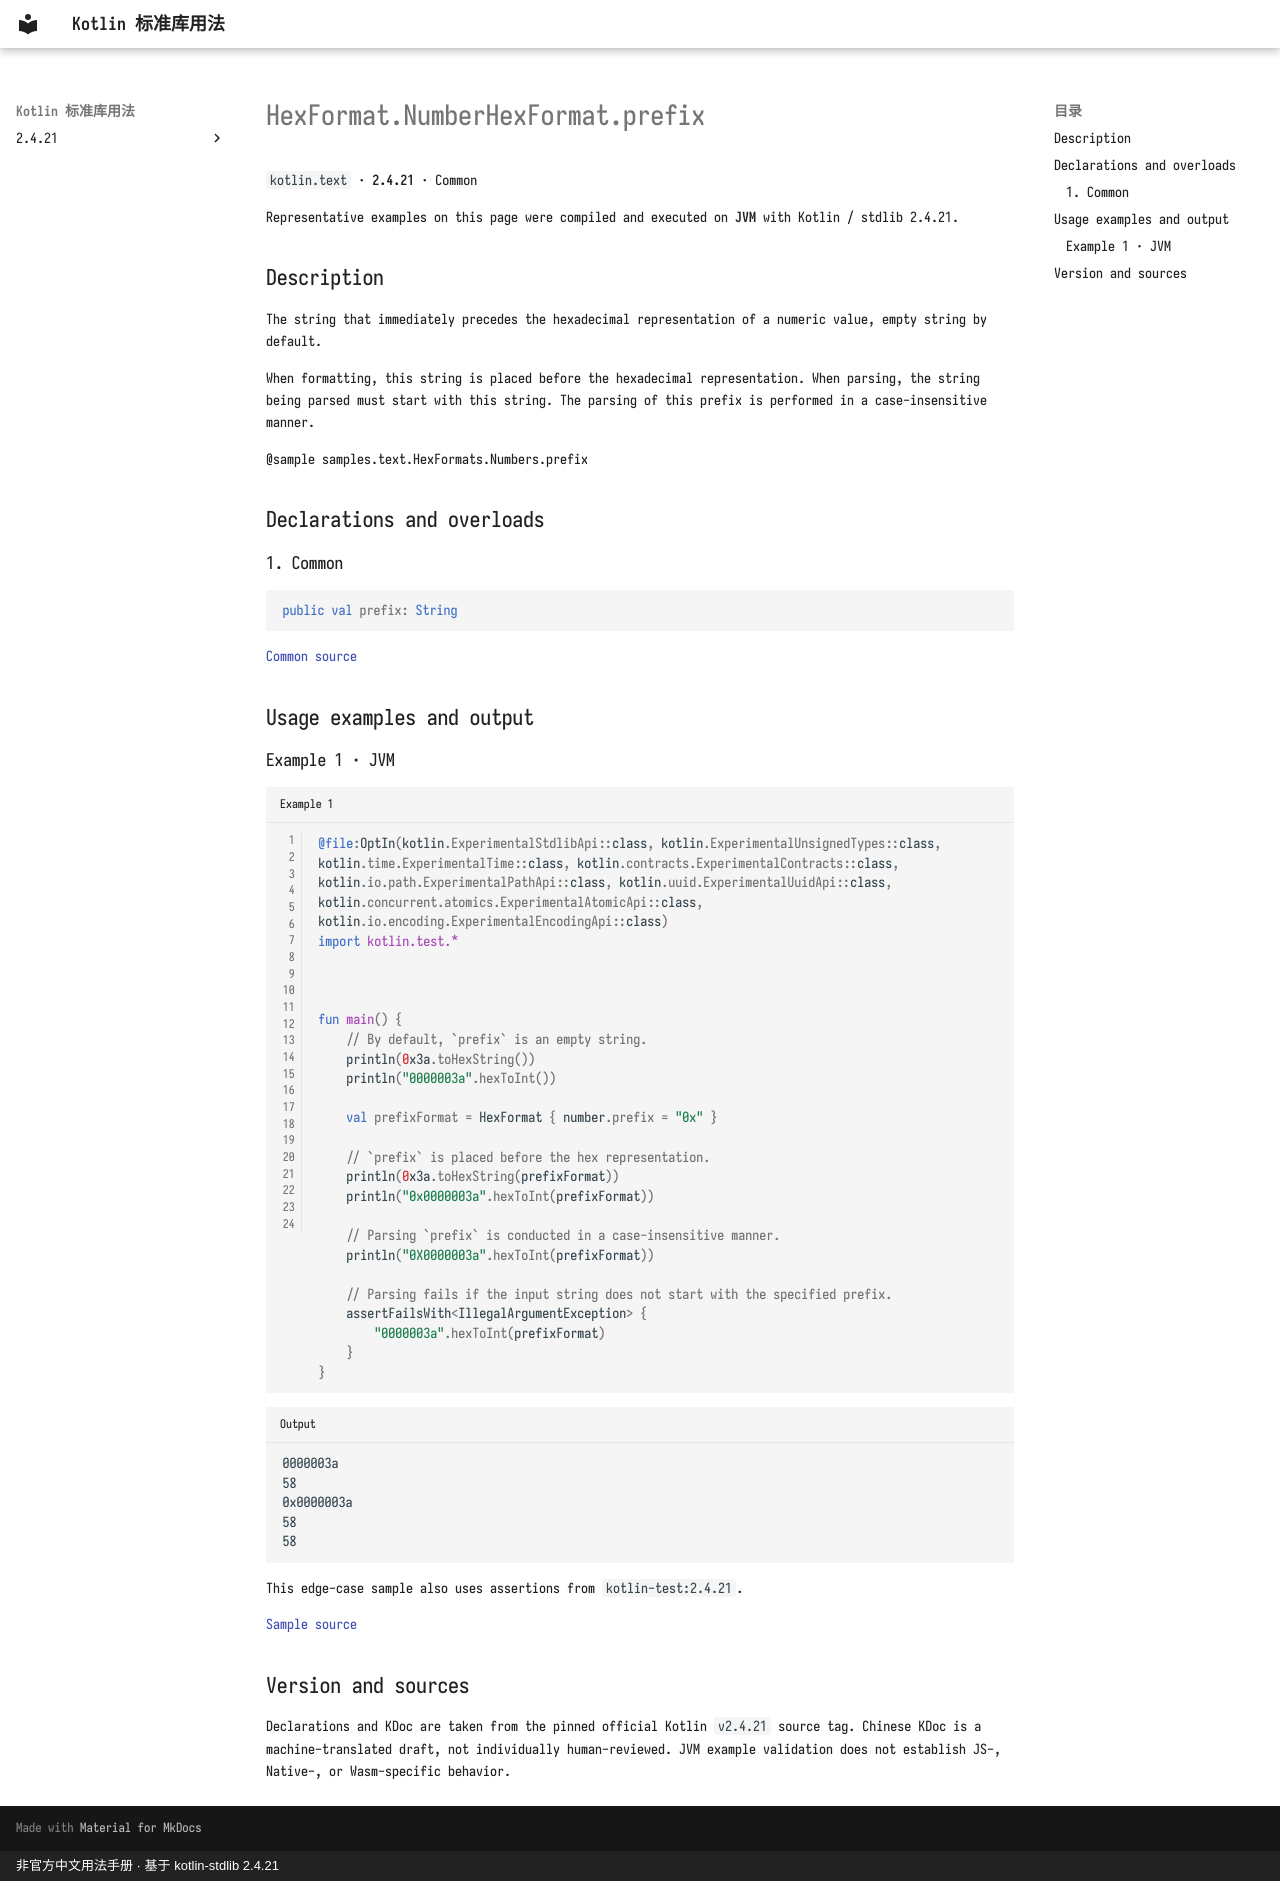

repository: oooooooko/kotlin-stdlib-docs · page: en/api/kotlin.text/hexformat-numberhexformat-prefix--15a6ae93/index.html · generator: mkdocs · copyright: 非官方中文用法手册 · 基于 kotlin-stdlib 2.4.21

# HexFormat.NumberHexFormat.prefix

`kotlin.text` · **2.4.21** · Common

Representative examples on this page were compiled and executed on **JVM** with Kotlin / stdlib 2.4.21.

## Description

The string that immediately precedes the hexadecimal representation of a numeric value,
empty string by default.

When formatting, this string is placed before the hexadecimal representation.
When parsing, the string being parsed must start with this string.
The parsing of this prefix is performed in a case-insensitive manner.

@sample samples.text.HexFormats.Numbers.prefix

## Declarations and overloads

### 1. Common

```kotlin
public val prefix: String
```

[Common source](https://github.com/JetBrains/kotlin/blob/v2.4.21/libraries/stdlib/src/kotlin/text/HexFormat.kt#L446)

## Usage examples and output

### Example 1 · JVM

```kotlin title="Example 1" linenums="1"
@file:OptIn(kotlin.ExperimentalStdlibApi::class, kotlin.ExperimentalUnsignedTypes::class, kotlin.time.ExperimentalTime::class, kotlin.contracts.ExperimentalContracts::class, kotlin.io.path.ExperimentalPathApi::class, kotlin.uuid.ExperimentalUuidApi::class, kotlin.concurrent.atomics.ExperimentalAtomicApi::class, kotlin.io.encoding.ExperimentalEncodingApi::class)
import kotlin.test.*



fun main() {
    // By default, `prefix` is an empty string.
    println(0x3a.toHexString())
    println("0000003a".hexToInt())

    val prefixFormat = HexFormat { number.prefix = "0x" }

    // `prefix` is placed before the hex representation.
    println(0x3a.toHexString(prefixFormat))
    println("0x0000003a".hexToInt(prefixFormat))

    // Parsing `prefix` is conducted in a case-insensitive manner.
    println("0X0000003a".hexToInt(prefixFormat))

    // Parsing fails if the input string does not start with the specified prefix.
    assertFailsWith<IllegalArgumentException> {
        "0000003a".hexToInt(prefixFormat)
    }
}
```

```text title="Output"
0000003a
58
0x0000003a
58
58
```

This edge-case sample also uses assertions from `kotlin-test:2.4.21`.

[Sample source](https://github.com/JetBrains/kotlin/blob/v2.4.21/libraries/stdlib/samples/test/samples/text/hexFormat.kt#L253)

## Version and sources

Declarations and KDoc are taken from the pinned official Kotlin `v2.4.21` source tag. Chinese KDoc is a machine-translated draft, not individually human-reviewed. JVM example validation does not establish JS-, Native-, or Wasm-specific behavior.
